pico-8 play session: no input (idle)

[t = 1 s] idle ~1s (no d-pad/buttons)
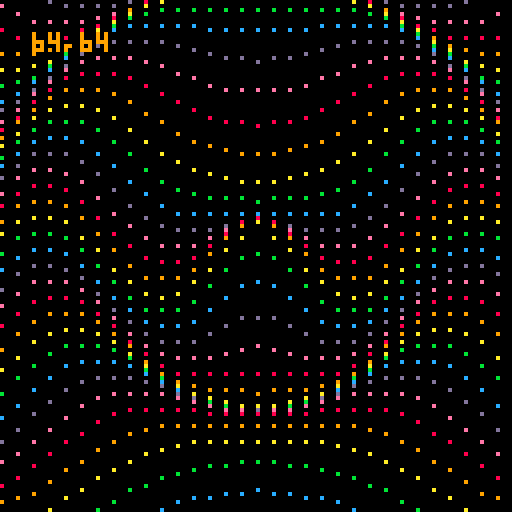
[t = 2 s] idle ~2s (no d-pad/buttons)
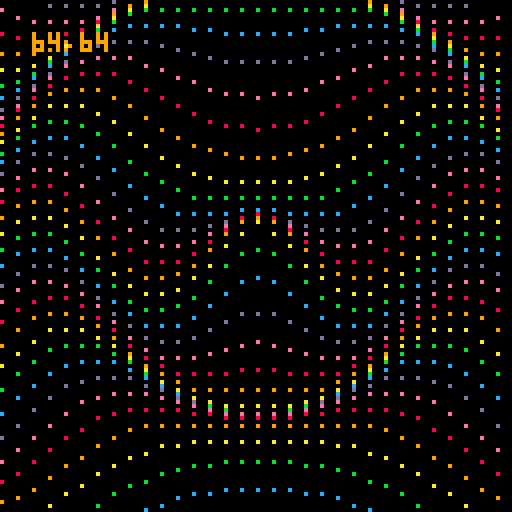
[t = 4 s] idle ~4s (no d-pad/buttons)
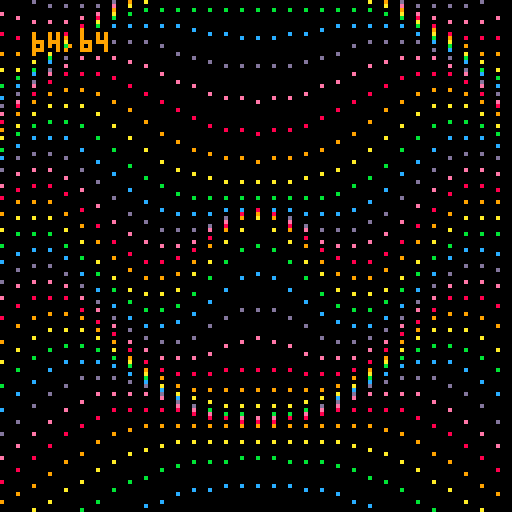
[t = 6 s] idle ~6s (no d-pad/buttons)
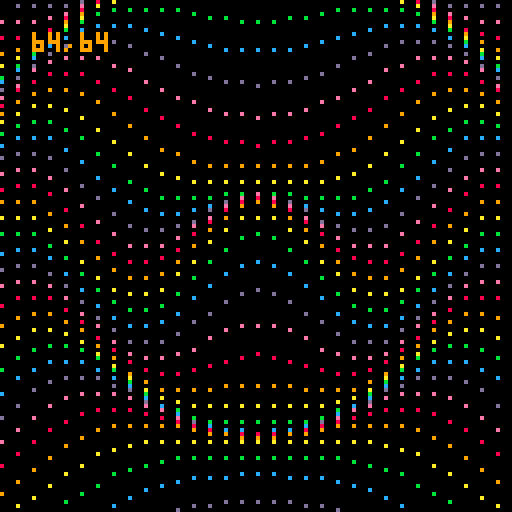
[t = 8 s] idle ~8s (no d-pad/buttons)
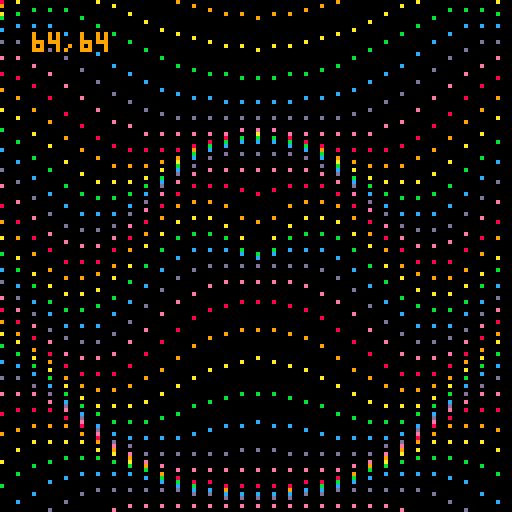

pico-8 cartridge
version 27
__lua__

t = 0
centerx = 64
centery = 64
function _update()
	if (btn(0)) centerx -= 1 
	if (btn(1)) centerx += 1 
	if (btn(2)) centery -= 1
	if (btn(3)) centery += 1
end
function _draw()
	cls()
	for y = -16, 144, 4 do
		for x = -16, 144, 4  do
			dist = sqrt((centerx-x)^2+(centery-y)^2) 
			colour = ((y/4)%7)+8
			fy = t-dist
			--fx = t-dist
			yoffset = sin(fy/60)*10
			xoffset = 0--cos(fx/60)*10
			pset(x+xoffset,y+yoffset, colour)
			print(centerx..","..centery, 8, 8)
		end
	end
	t += 1
end
__gfx__
00000000000000000000000000000000000000000000000000000000000000000000000000000000000000000000000000000000000000000000000000000000
00000000000000000000000000000000000000000000000000000000000000000000000000000000000000000000000000000000000000000000000000000000
00700700000000000000000000000000000000000000000000000000000000000000000000000000000000000000000000000000000000000000000000000000
00077000000000000000000000000000000000000000000000000000000000000000000000000000000000000000000000000000000000000000000000000000
00077000000000000000000000000000000000000000000000000000000000000000000000000000000000000000000000000000000000000000000000000000
00700700000000000000000000000000000000000000000000000000000000000000000000000000000000000000000000000000000000000000000000000000
